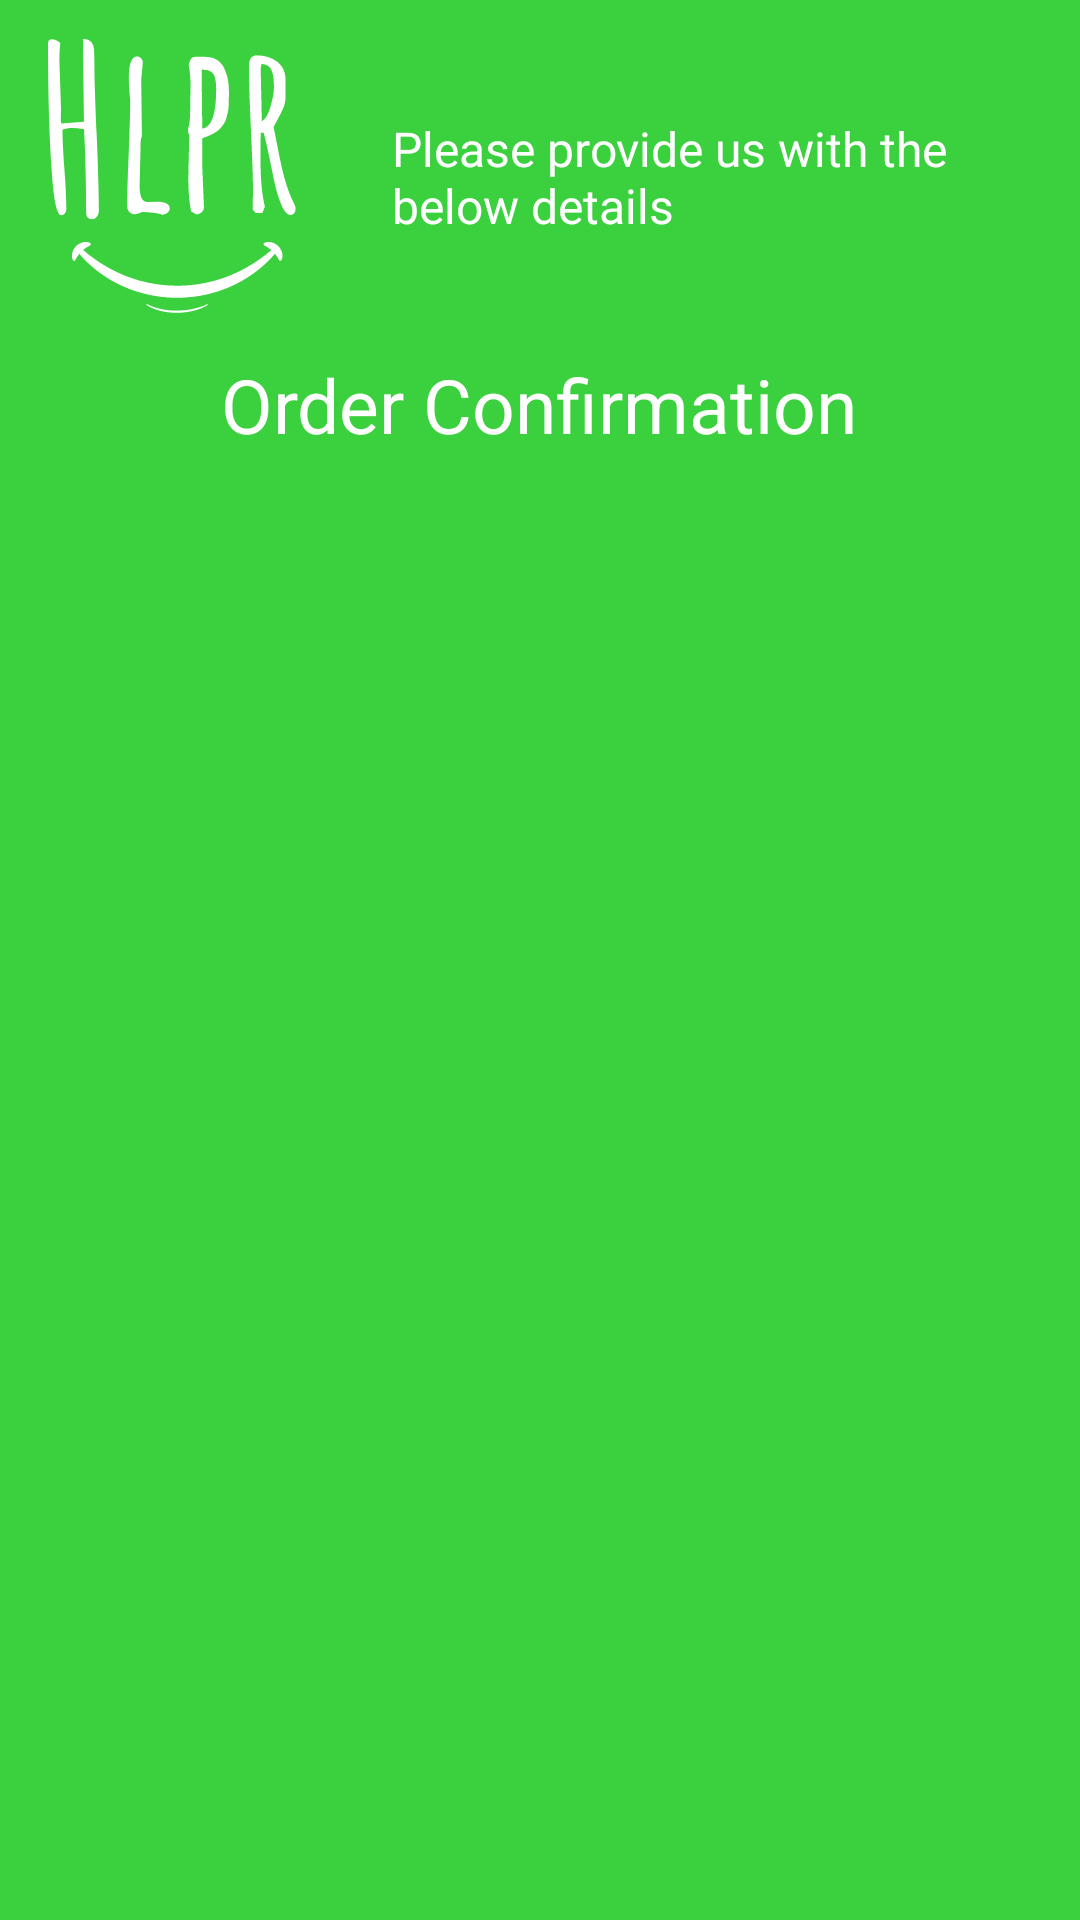

Write the Android layout XML for this screen, with the resource values it uses.
<!-- AndroidManifest.xml: application theme AppTheme -->
<!-- res/layout/activity_confirmation.xml -->
<?xml version="1.0" encoding="utf-8"?>
<ScrollView xmlns:android="http://schemas.android.com/apk/res/android"
    xmlns:app="http://schemas.android.com/apk/res-auto"
    xmlns:tools="http://schemas.android.com/tools"
    android:layout_width="match_parent"
    android:layout_height="match_parent"
    tools:context="com.example.ikhateeb.feedbackform.Confirmation"
    android:background="@color/colorPrimary"
    android:fillViewport="true">

    <LinearLayout
        android:layout_width="match_parent"
        android:layout_height="wrap_content"
        android:layout_gravity="center"
        android:background="@color/colorPrimary"
        android:orientation="vertical"
        >

        <LinearLayout
            android:layout_width="match_parent"
            android:layout_height="wrap_content"
            android:layout_gravity="center_horizontal"
            android:orientation="horizontal"
            android:weightSum="100">

            <ImageView
                android:id="@+id/HLPR_logo"
                android:layout_width="wrap_content"
                android:layout_height="wrap_content"
                android:layout_gravity="center_horizontal"
                android:layout_marginEnd="16dp"
                android:layout_marginStart="16dp"
                android:layout_weight="25"
                android:contentDescription="@string/hlpr_logo"
                app:layout_constraintEnd_toEndOf="parent"
                app:layout_constraintStart_toStartOf="parent"
                app:layout_constraintTop_toTopOf="parent"
                app:srcCompat="@drawable/ic_logo_hlpr" />

            <TextView
                android:id="@+id/textView"
                android:layout_width="wrap_content"
                android:layout_height="wrap_content"
                android:layout_gravity="center"
                android:layout_marginEnd="16dp"
                android:layout_marginStart="16dp"
                android:layout_weight="75"
                android:text="@string/text_cleaning_details"
                android:textColor="#ffffff"
                android:textSize="16sp"
                android:textStyle="normal"
                app:layout_constraintEnd_toEndOf="parent"
                app:layout_constraintStart_toStartOf="parent" />
        </LinearLayout>

        <LinearLayout
            android:layout_width="280dp"
            android:layout_height="wrap_content"
            android:layout_gravity="center"
            android:background="@color/colorPrimary"
            android:orientation="vertical">

            <TextView
                android:id="@+id/textAddress"
                android:layout_width="wrap_content"
                android:layout_height="wrap_content"
                android:layout_gravity="center"
                android:layout_marginBottom="16dp"
                android:layout_marginEnd="16dp"
                android:layout_marginStart="16dp"
                android:text="Order Confirmation"
                android:textColor="#ffffff"
                android:textSize="25sp"
                android:textStyle="normal"
                app:layout_constraintEnd_toEndOf="parent"
                app:layout_constraintStart_toStartOf="parent" />

        </LinearLayout>
    </LinearLayout>

</ScrollView>
<!-- resources referenced by this layout -->
<resources>
  <color name="colorPrimary">#3bd03e</color>
  <!-- drawable ic_logo_hlpr: vector/xml drawable (drawable, 13644 chars, omitted) -->
  <string name="hlpr_logo">HLPR logo</string>
  <string name="text_cleaning_details">Please provide us with the below details</string>
  <style name="AppTheme" parent="Theme.AppCompat.Light.NoActionBar">
          
          <item name="colorPrimary">@color/colorPrimary</item>
          <item name="colorPrimaryDark">@color/colorPrimaryDark</item>
          <item name="colorAccent">@color/colorAccent</item>
          
          <item name="android:colorPrimaryDark">@color/DarkGreen</item>&gt;
      </style>
  <color name="colorPrimaryDark">#006400</color>
  <color name="colorAccent">#008000</color>
  <color name="DarkGreen">#006400</color>
</resources>
